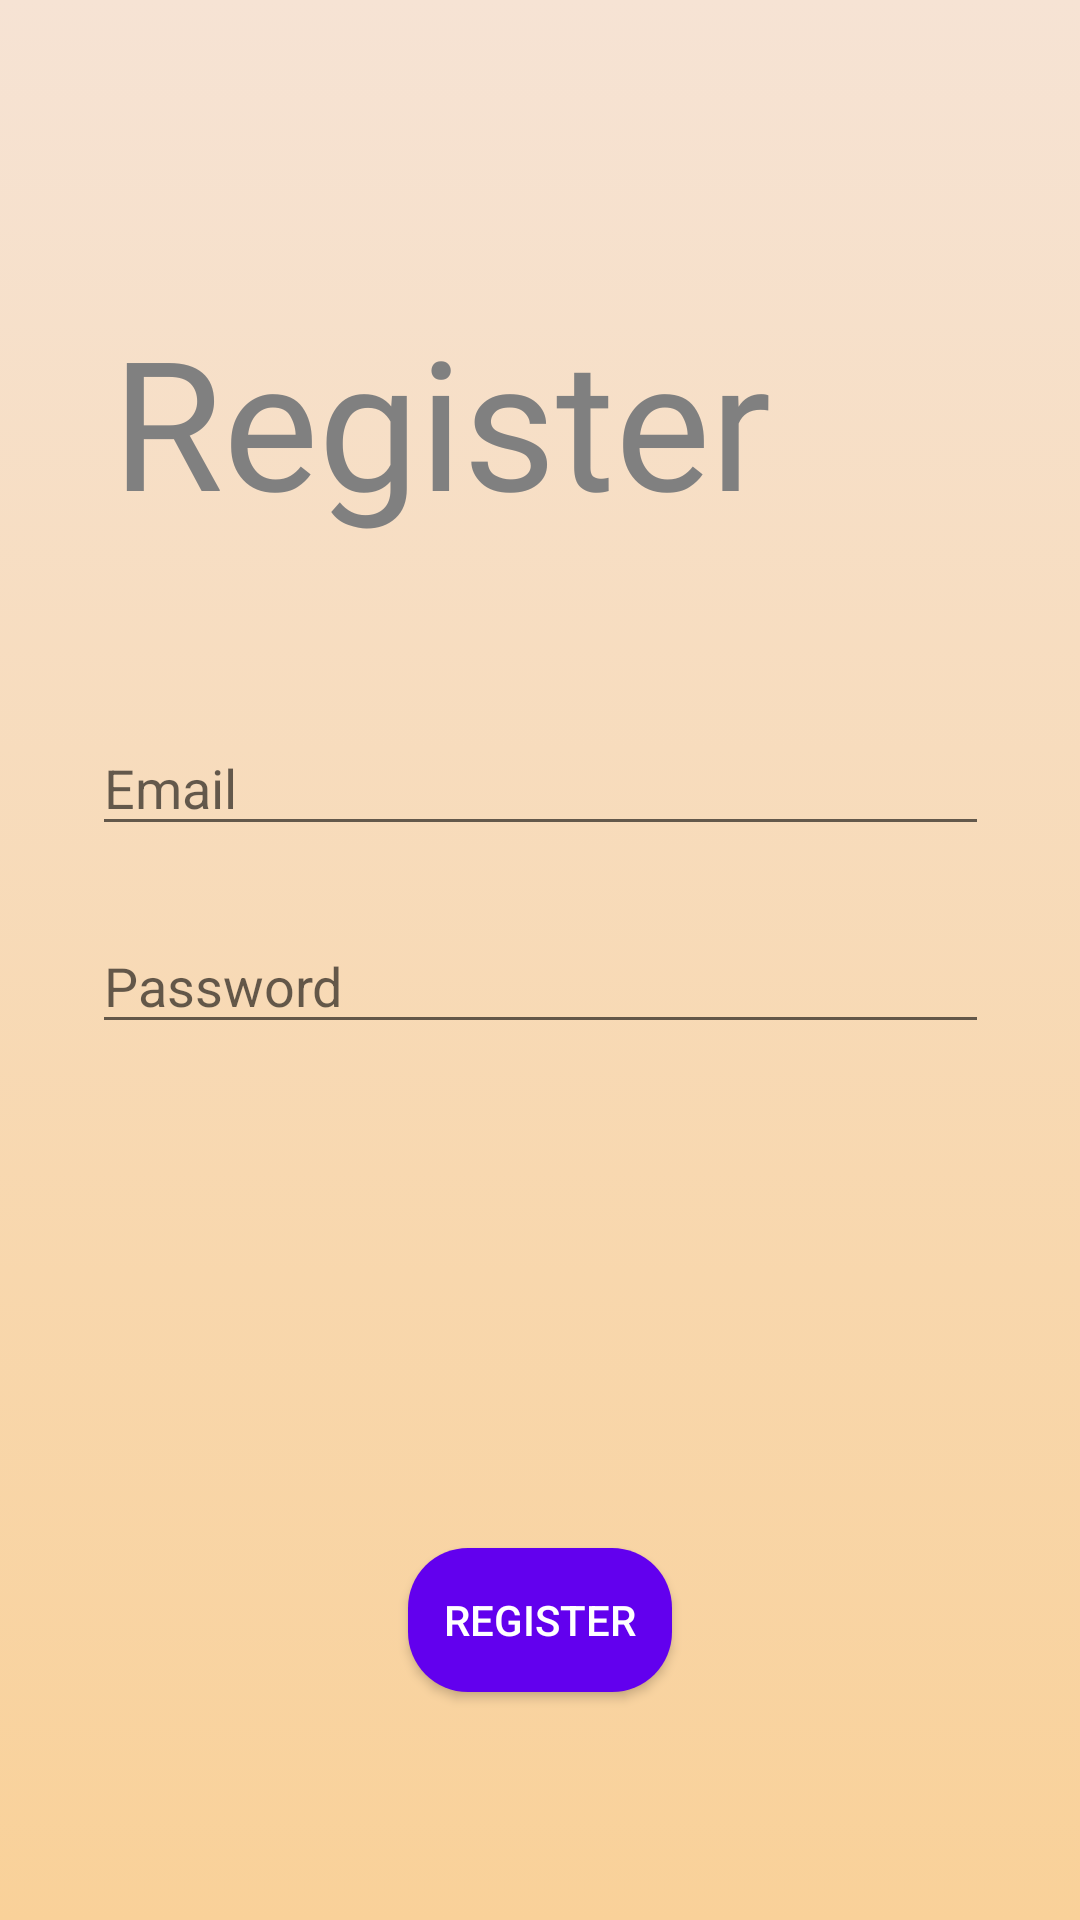

The Android layout XML behind this screen, and the referenced resources:
<!-- AndroidManifest.xml: application theme Theme.MultiPurposeApplication -->
<!-- res/layout/activity_register.xml -->
<?xml version="1.0" encoding="utf-8"?>
<androidx.constraintlayout.widget.ConstraintLayout xmlns:android="http://schemas.android.com/apk/res/android"
    xmlns:app="http://schemas.android.com/apk/res-auto"
    xmlns:tools="http://schemas.android.com/tools"
    android:layout_width="match_parent"
    android:layout_height="match_parent"
    android:background="@drawable/background_home"
    tools:context=".Register">

    <ImageView
        android:id="@+id/imageView17"
        android:layout_width="117dp"
        android:layout_height="119dp"
        android:layout_marginStart="2dp"
        android:layout_marginTop="100dp"
        android:layout_marginEnd="36dp"
        app:layout_constraintEnd_toEndOf="parent"
        app:layout_constraintHorizontal_bias="0.096"
        app:layout_constraintStart_toEndOf="@+id/textView18"
        app:layout_constraintTop_toTopOf="parent"
        app:srcCompat="@drawable/man" />

    <EditText
        android:id="@+id/editText3"
        android:layout_width="299dp"
        android:layout_height="42dp"
        android:layout_marginTop="240dp"
        android:ems="10"
        android:inputType="textPersonName"
        android:hint="Email"
        app:layout_constraintEnd_toEndOf="parent"
        app:layout_constraintStart_toStartOf="parent"
        app:layout_constraintTop_toTopOf="parent" />

    <EditText
        android:id="@+id/editText4"
        android:layout_width="299dp"
        android:layout_height="42dp"
        android:layout_marginTop="24dp"
        android:ems="10"
        android:hint="Password"
        android:inputType="textPersonName"
        app:layout_constraintEnd_toEndOf="parent"
        app:layout_constraintStart_toStartOf="parent"
        app:layout_constraintTop_toBottomOf="@+id/editText3" />

    <Button
        android:id="@+id/button4"
        android:layout_width="wrap_content"
        android:layout_height="wrap_content"
        android:layout_marginTop="168dp"
        android:background="@drawable/background_button"
        android:backgroundTint="@color/purple_500"
        android:text="Register"
        android:textColor="#FFFFFF"
        app:layout_constraintEnd_toEndOf="parent"
        app:layout_constraintStart_toStartOf="parent"
        app:layout_constraintTop_toBottomOf="@+id/editText4" />

    <ProgressBar
        android:id="@+id/progressBar2"
        style="?android:attr/progressBarStyle"
        android:layout_width="wrap_content"
        android:layout_height="wrap_content"
        android:layout_marginStart="181dp"
        android:layout_marginTop="68dp"
        android:layout_marginEnd="182dp"
        android:visibility="invisible"
        app:layout_constraintEnd_toEndOf="parent"
        app:layout_constraintHorizontal_bias="0.0"
        app:layout_constraintStart_toStartOf="parent"
        app:layout_constraintTop_toBottomOf="@+id/editText4" />

    <TextView
        android:id="@+id/textView18"
        android:layout_width="wrap_content"
        android:layout_height="wrap_content"
        android:layout_marginTop="100dp"
        android:fontFamily="@font/anton"
        android:text="Register"
        android:textColor="#808080"
        android:textSize="60sp"
        app:layout_constraintEnd_toEndOf="parent"
        app:layout_constraintHorizontal_bias="0.265"
        app:layout_constraintStart_toStartOf="parent"
        app:layout_constraintTop_toTopOf="parent" />

</androidx.constraintlayout.widget.ConstraintLayout>
<!-- resources referenced by this layout -->
<resources>
  <!-- drawable background_button (drawable) -->
  <?xml version="1.0" encoding="utf-8"?>
  <selector xmlns:android="http://schemas.android.com/apk/res/android">
  <item>
      <shape android:shape="rectangle">
          <corners android:radius="20dp"></corners>
          <solid android:color="@color/white"></solid>
      </shape>
  </item>
  </selector>
  <!-- drawable background_home (drawable) -->
  <?xml version="1.0" encoding="utf-8"?>
  <selector xmlns:android="http://schemas.android.com/apk/res/android">
  <item>
      <shape>
          <gradient android:startColor="#F9d199" android:endColor="#f6e3d4" android:angle="90"></gradient>
      </shape>
  </item>
  </selector>
  <style name="Theme.MultiPurposeApplication" parent="Theme.AppCompat.DayNight.NoActionBar">
          
          <item name="colorPrimary">@color/purple_500</item>
          <item name="colorPrimaryVariant">@color/purple_700</item>
          <item name="colorOnPrimary">@color/white</item>
          
          <item name="colorSecondary">@color/teal_200</item>
          <item name="colorSecondaryVariant">@color/teal_700</item>
          <item name="colorOnSecondary">@color/black</item>
          
          <item name="android:statusBarColor">?attr/colorPrimaryVariant</item>
          
      </style>
  <!-- not gathered from this repository: default colours our renderer supplied (Android Studio template values) -->
  <color name="purple_500">#FF6200EE</color>
  <color name="purple_700">#FF3700B3</color>
  <color name="teal_200">#FF03DAC5</color>
  <color name="teal_700">#FF018786</color>
  <color name="black">#FF000000</color>
  <color name="white">#FFFFFFFF</color>
</resources>
